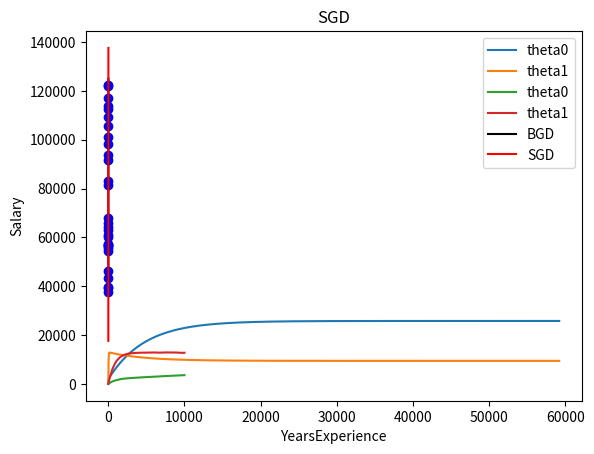

The script that saved this image:
import matplotlib.pyplot as plt
import random
##样本数据
x_train = [1.1,1.3,1.5,2,2.2,2.9,3,3.2,3.2,3.7,3.9,4,4,4.1,4.5,4.9,5.1,5.3,5.9,6,6.8,7.1,7.9,8.2,8.7,9,9.5,9.6,10.3,10.5]
y_train = [39343,46205,37731,43525,39891,56642,60150,54445,64445,57189,63218,55794,56957,57081,61111,67938,66029,83088,81363,93940,91738,98273,101302,113812,109431,105582,116969,112635,122391,121872]
#样本个数
m = len(x_train)
#步长
alpha = 0.001
#循环次数
cnt0 = 0
cnt1 = 0
#假设函数为 y=theta0+theta1*x
def h(x):
    return theta00 + theta01*x
def s(x):
    return theta10 + theta11*x
theta00 = 0
theta01 = 0
theta10 = 0
theta11 = 0
#导数
diff0=0
diff1=0
#误差
error00=0           #批量
error01=0          
error10=0           #随机
error11=0
#每次迭代theta的值
retn00 = []         #批量
retn01 = []         
retn10 = []         #随机
retn11 = []
#退出迭代的条件
epsilon=0.00001

#批量梯度下降
while 1:
    cnt0=cnt0+1
    diff0=0
    diff1=0
    #梯度下降
    for i in range(m):
        diff0+=h(x_train[i])-y_train[i]
        diff1+=(h(x_train[i])-y_train[i])*x_train[i]
    theta00=theta00-alpha/m*diff0
    theta01=theta01-alpha/m*diff1
    retn00.append(theta00)
    retn01.append(theta01)
    error01=0
    #计算迭代误差
    for i in range(len(x_train)):
        error01 += ((theta00 + theta01 * x_train[i])-y_train[i]) ** 2 / 2
    #判断是否已收敛
    if abs(error01 - error00) < epsilon:
        break
    else:
        error00 = error01

#随机梯度下降
for i in range(10000):
    cnt1=cnt1+1
    diff0=0
    diff1=0
    j=random.randint(0,m-1)
    diff0+=s(x_train[j])-y_train[j]
    diff1+=(s(x_train[j])-y_train[j])*x_train[j]
    theta10=theta10-alpha/m*diff0
    theta11=theta11-alpha/m*diff1
    retn10.append(theta10)
    retn11.append(theta11)
    error11=0
    #计算迭代的误差
    for i in range(len(x_train)):
        error11 += ((theta10 + theta11 * x_train[i])-y_train[i]) ** 2 / 2
    #判断是否已收敛
    if abs(error11 - error10) < epsilon:
        break
    else:
        error10 = error11
plt.title('BGD')
plt.plot(range(len(retn00)),retn00,label='theta0')
plt.plot(range(len(retn01)),retn01,label='theta1')
plt.legend()          #显示上面的label
plt.xlabel('time')
plt.ylabel('theta')
plt.show()
plt.title('SGD')
plt.plot(range(len(retn10)),retn10,label='theta0')
plt.plot(range(len(retn11)),retn11,label='theta1')
plt.legend()
plt.xlabel('time')
plt.ylabel('theta')
plt.show()
plt.plot(x_train,y_train,'bo')
plt.plot(x_train,[h(x) for x in x_train],color='k',label='BGD')
plt.plot(x_train,[s(x) for x in x_train],color='r',label='SGD')
plt.legend()
plt.xlabel('YearsExperience')
plt.ylabel('Salary')
print("批量梯度下降法：theta0={},theta1={}".format(theta00,theta01))
print("批量梯度下降法循环次数：{}".format(cnt0))
print("随机梯度下降法：theta0={},theta1={}".format(theta10,theta11))
print("随机梯度下降法循环次数：{}".format(cnt1))
plt.show()

